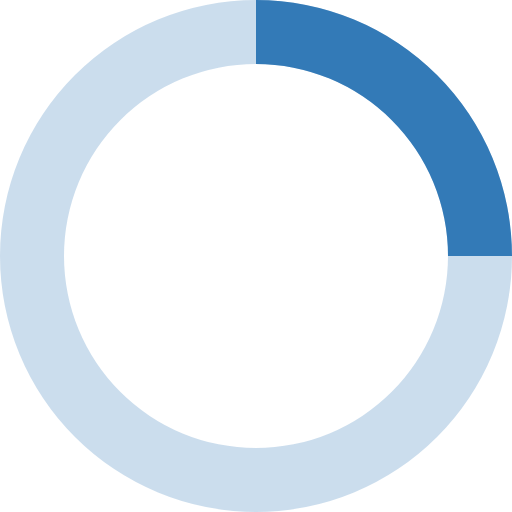
t = 0.00 s
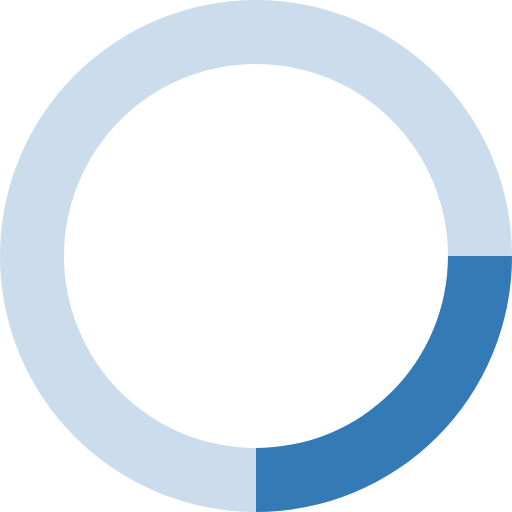
t = 0.20 s
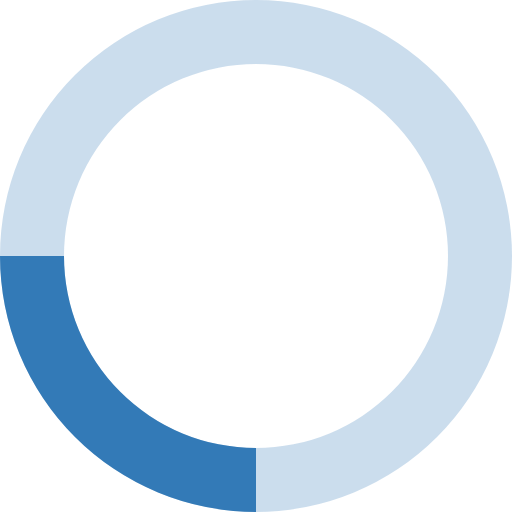
t = 0.40 s
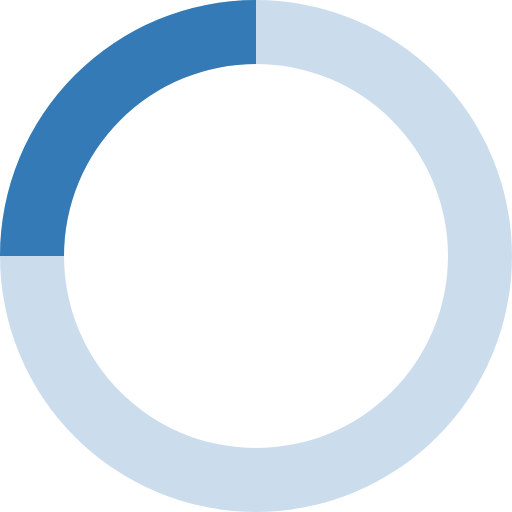
t = 0.60 s

The animated SVG that drew these frames (rendered in a browser with its animation timeline set to each time). Animation: 1 SMIL element (animateTransform=1); one cycle of 0.80 s, repeats indefinitely.

<svg xmlns="http://www.w3.org/2000/svg" viewBox="0 0 32 32" width="32" height="32" fill="#337ab7">
  <path opacity=".25" d="M16 0 A16 16 0 0 0 16 32 A16 16 0 0 0 16 0 M16 4 A12 12 0 0 1 16 28 A12 12 0 0 1 16 4"/>
  <path d="M16 0 A16 16 0 0 1 32 16 L28 16 A12 12 0 0 0 16 4z">
    <animateTransform attributeName="transform" type="rotate" from="0 16 16" to="360 16 16" dur="0.8s" repeatCount="indefinite" />
  </path>
</svg>
